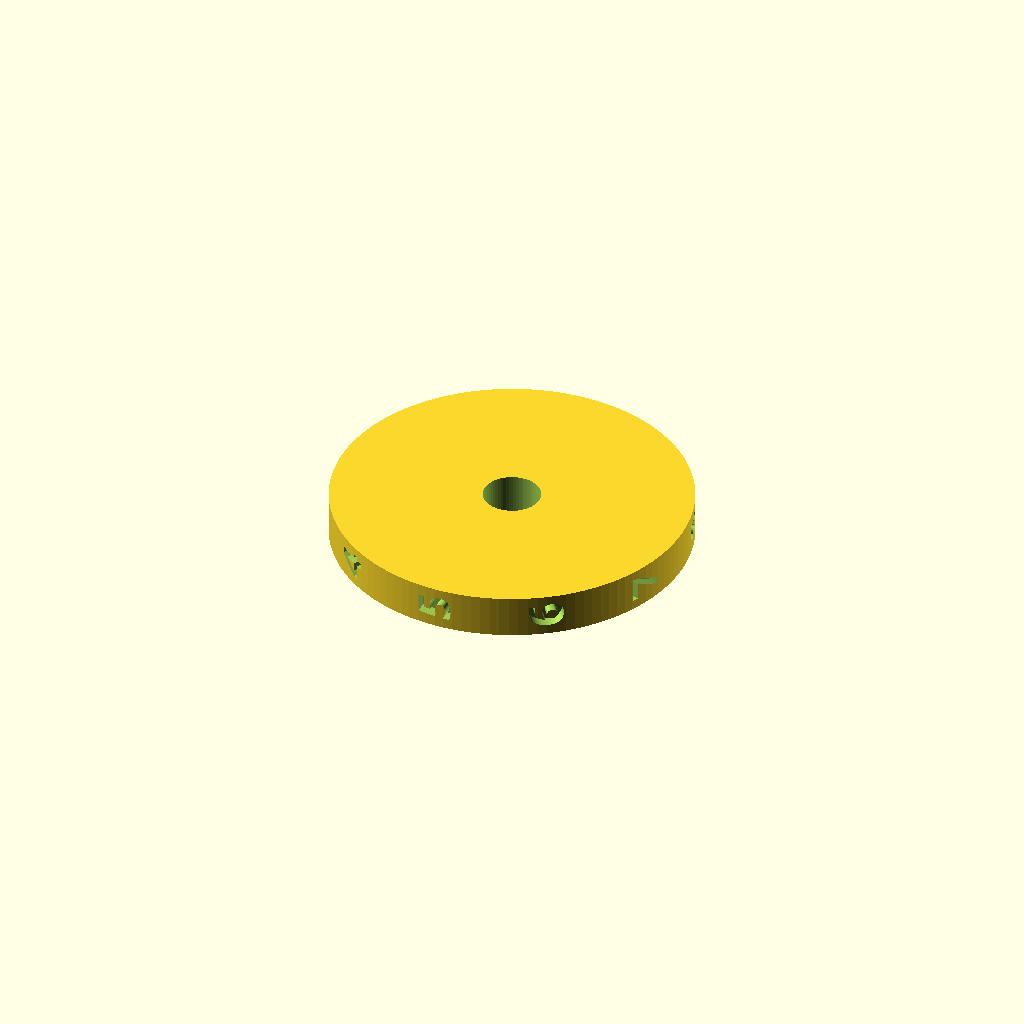
Cell 1: rendered with the file's own defaults.
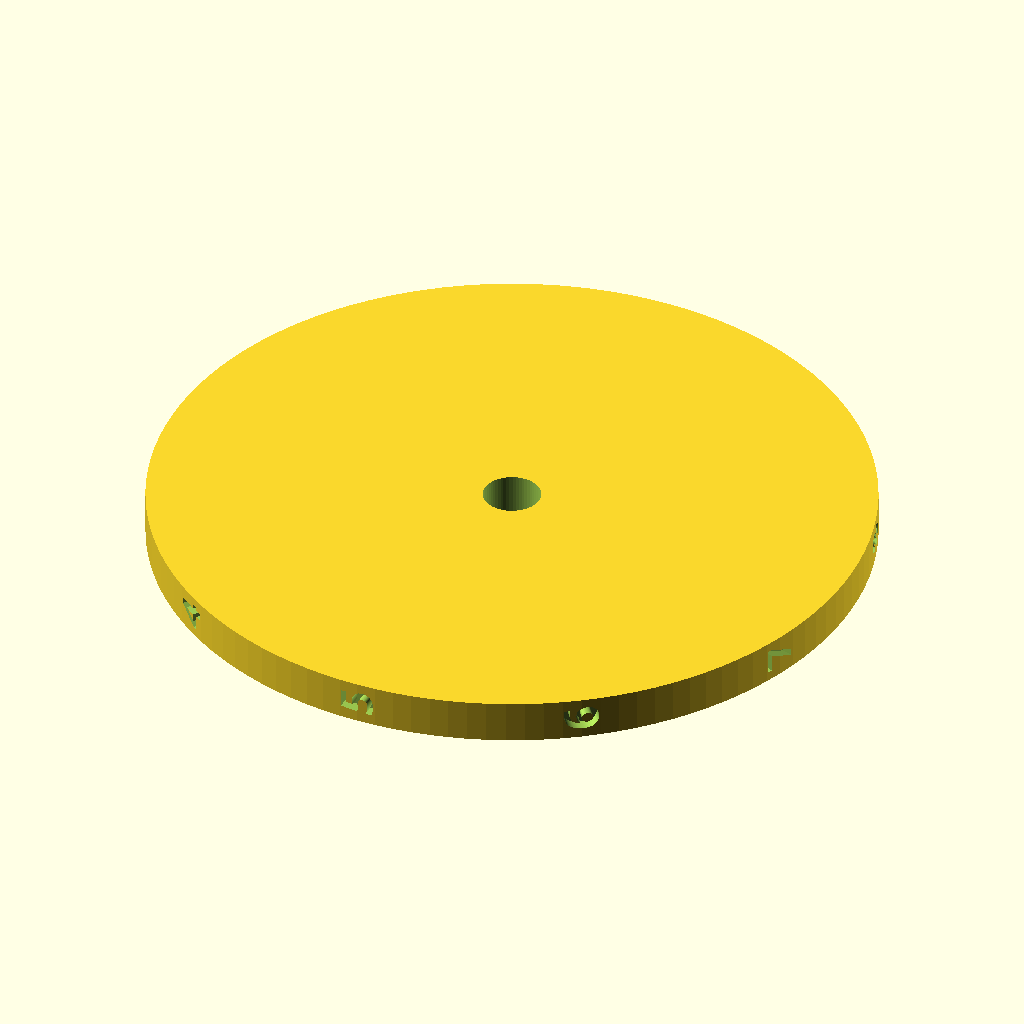
Cell 2: the same model with diameter = 50.
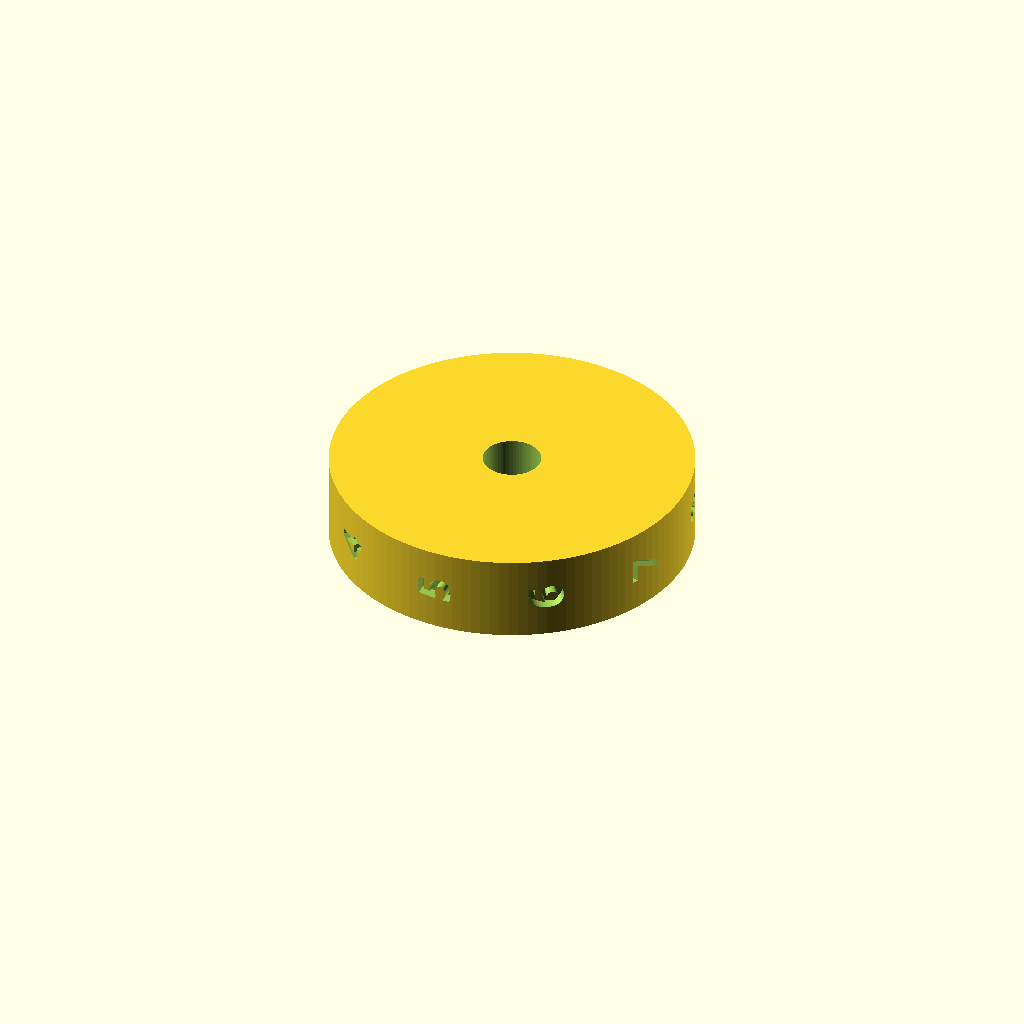
Cell 3 — cyl_height set to 6, the other parameters unchanged.
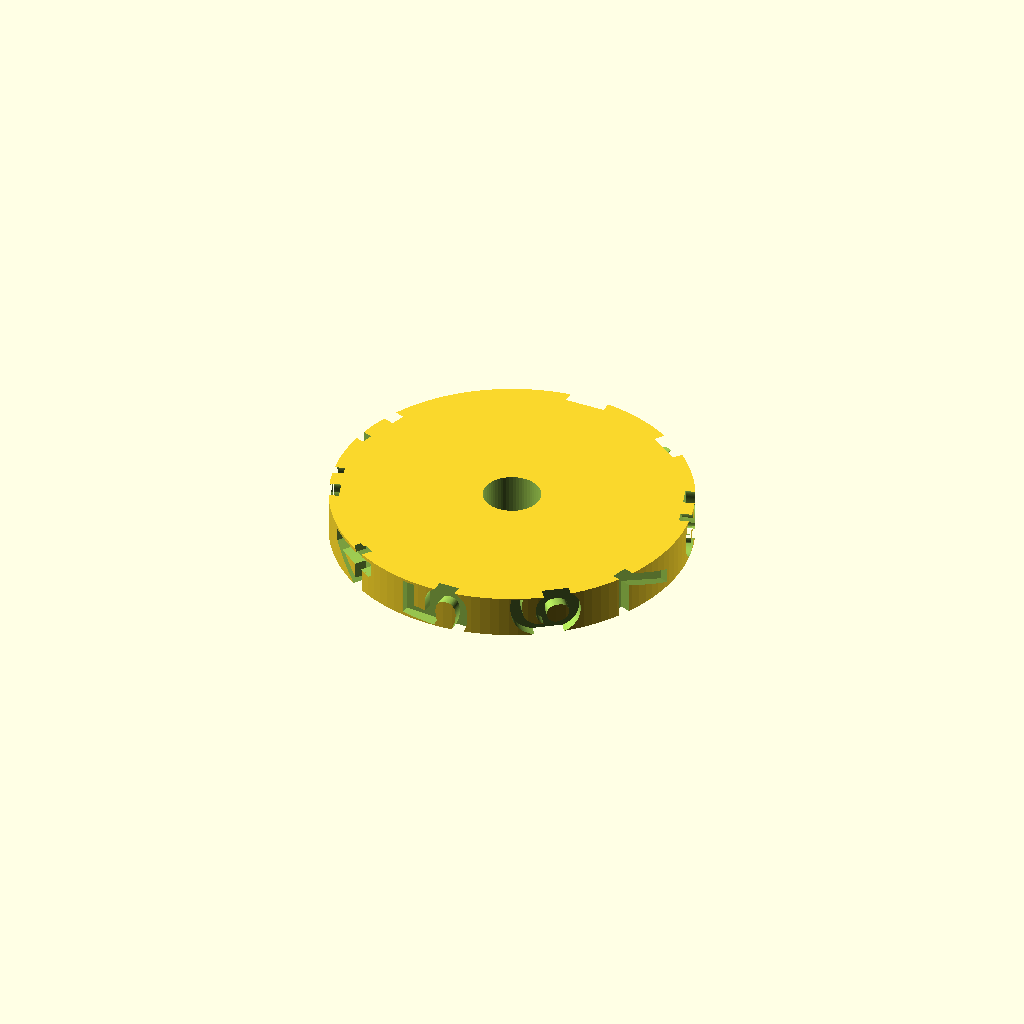
Cell 4: the same model with text_size = 4.8.
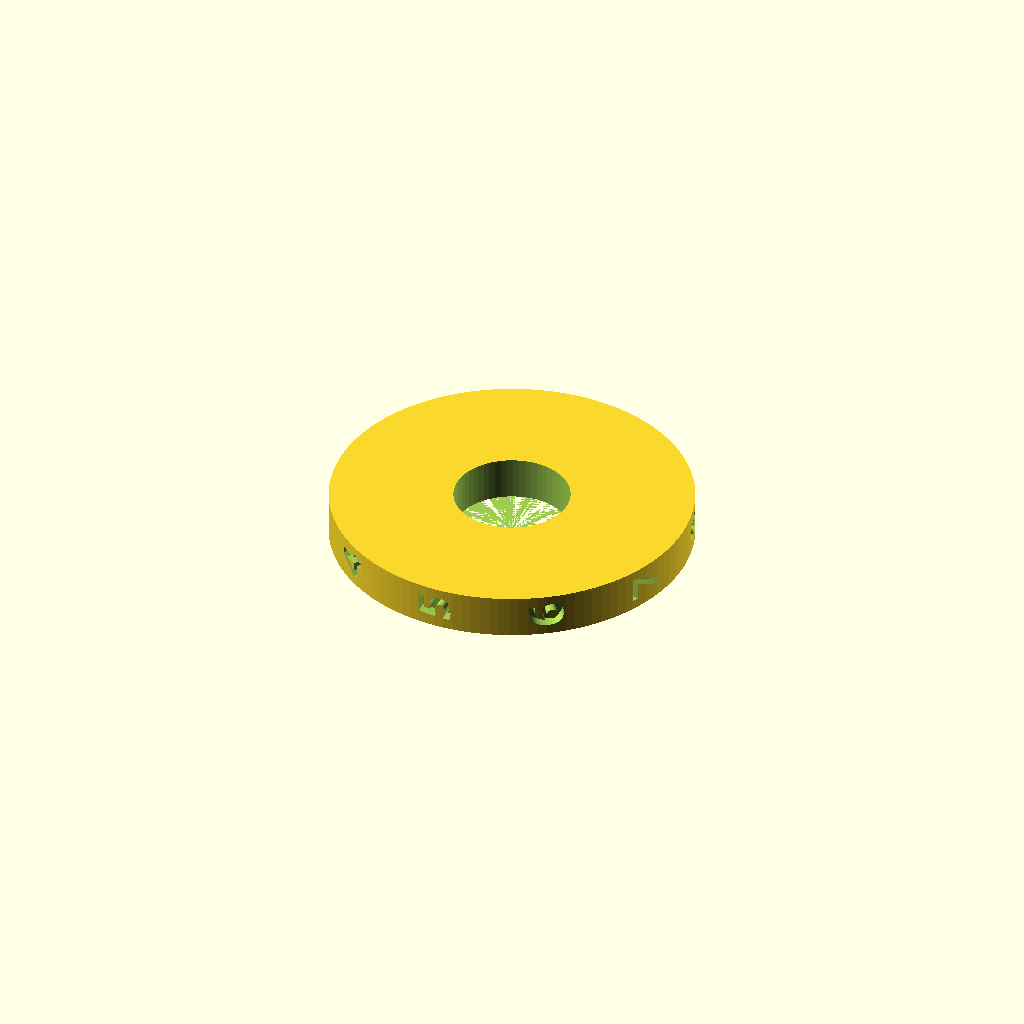
Cell 5: the same model with hole_diam = 8.
One fixed orthographic camera (rotation 55°, 0°, 25°; colour scheme Cornfield) for every cell.
Source of the model, 20260413 - My 3D Counter/OpenSCAD/counter-h-hole.scad:
    // ============================================================
//  Cylinder with Digits 0-9 Engraved on the Border
//  Diameter: 25 mm  |  Height: 3 mm  |  Digits rotated 90°
//  Central hole: 4 mm diameter
// ============================================================

// ── Parameters (edit here) ──────────────────────────────────
diameter    = 25;   // outer diameter [mm]
cyl_height  = 3;    // total cylinder height [mm]
text_depth  = 0.8;  // engraving depth [mm]
text_size   = 2.4;  // digit font size [mm]
hole_diam   = 4;    // central hole diameter [mm]
//font_name   = "Liberation Mono:style=Bold";
font_name   = "Franklin Gothic:style=Bold";
$fn         = 120;  // curve resolution (higher = smoother)
underline   = 0;    // 1 = show underline, 0 = hide underline
// ── Derived values ──────────────────────────────────────────
radius     = diameter / 2;
num_digits = 10;
angle_step = 360 / num_digits;   // 36° between each digit

// ── Model ───────────────────────────────────────────────────
difference() {

    // Base cylinder
    cylinder(h = cyl_height, d = diameter, center = false);

    // Central through-hole
    cylinder(h = cyl_height + 0.02, d = hole_diam, center = false, $fn = 60);

    // Engrave digits 0-9 evenly around the cylindrical surface
    for (i = [0 : num_digits - 1]) {
        rotate([0, 0, i * angle_step])                  // step 36° around Z axis
        translate([0, radius + 0.01, cyl_height / 2])   // place at outer surface
        rotate([90, 0, 0])                               // lay text flat on cylinder wall
        linear_extrude(height = text_depth + 0.02)       // cut inward
        mirror([1, 0, 0])                                // correct mirroring for readability
        rotate([0, 0, 90])                               // rotate digits 90°
        text(
            str(i),
            size   = text_size,
            font   = font_name,
            halign = "center",
            valign = "center"
        );
        
        // Add underline for digits 6 and 9
        if (underline && (i == 6 || i == 9)) {
            rotate([0, 0, i * angle_step])                  // step 36° around Z axis
            translate([0, radius + 0.01, cyl_height / 2])   // place at outer surface
            rotate([90, 0, 0])                               // lay text flat on cylinder wall
            linear_extrude(height = text_depth + 0.02)       // cut inward
            mirror([1, 0, 0])                                // correct mirroring for readability
            rotate([0, 0, 90])                               // rotate digits 90°
            translate([0, -text_size * 0.7, 0])              // position underline below digit
            square([text_size * 0.8, text_size * 0.15], center = true); // underline bar
        }
    }
}
Parameter table extracted from the source (name, type, default, range or options):
diameter: number, default 25
cyl_height: number, default 3
text_depth: number, default 0.8
text_size: number, default 2.4
hole_diam: number, default 4
font_name: string, default "Franklin Gothic:style=Bold"
underline: number, default 0
num_digits: number, default 10
